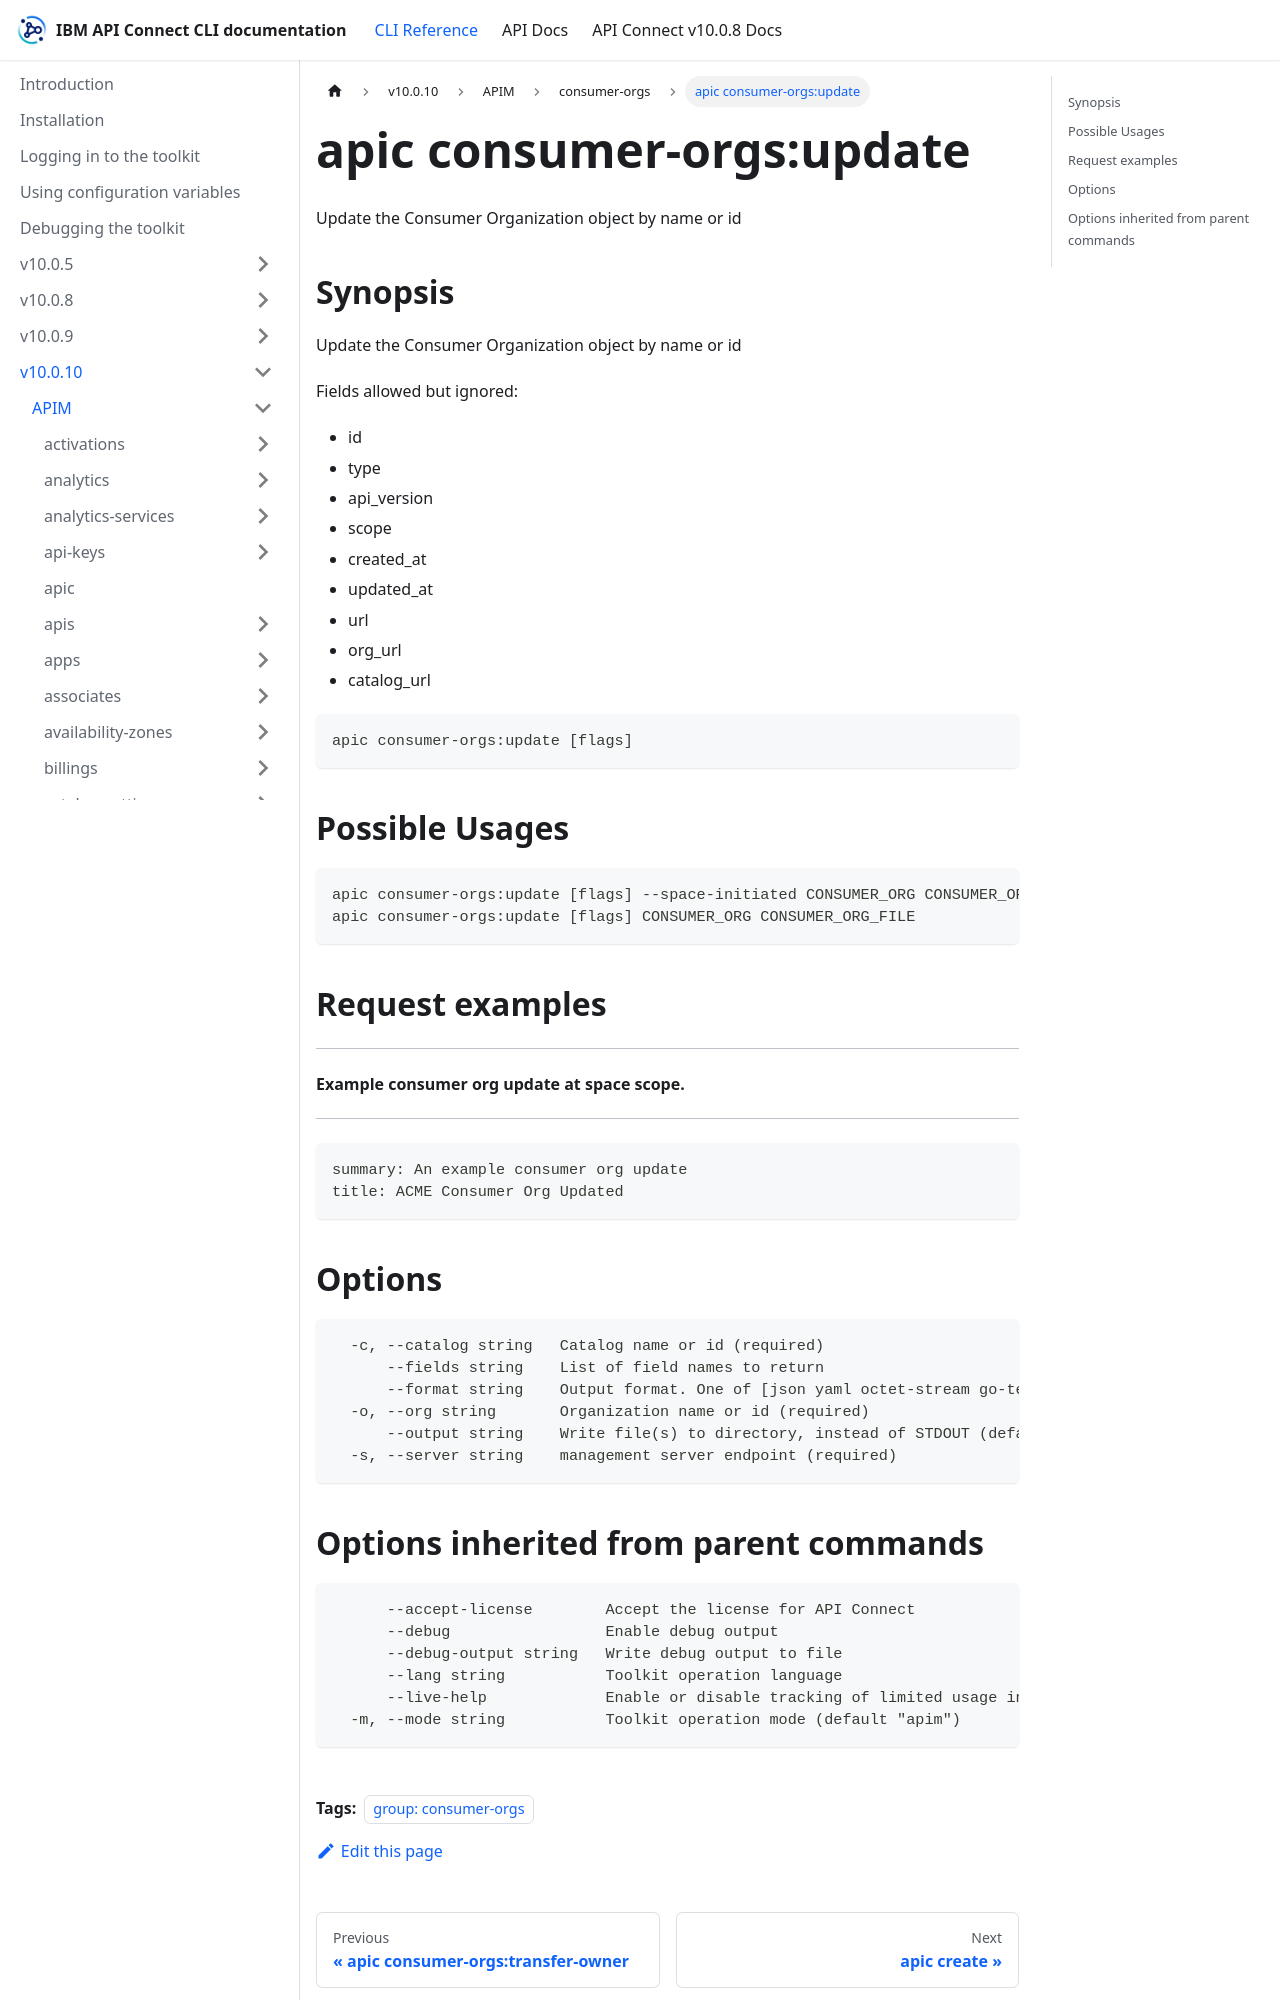

repository: ibm-apiconnect/clidocs · page: docs/v10010/apim/consumer-orgs/apic_consumer-orgs_update.html · generator: docusaurus

---
tags:
- "group: consumer-orgs"
---
# apic consumer-orgs:update

Update the Consumer Organization object by name or id

## Synopsis

Update the Consumer Organization object by name or id
          
          Fields allowed but ignored:
          - id
          - type
          - api_version
          - scope
          - created_at
          - updated_at
          - url
          - org_url
          - catalog_url

```
apic consumer-orgs:update [flags]
```

## Possible Usages

```
apic consumer-orgs:update [flags] --space-initiated CONSUMER_ORG CONSUMER_ORG_FILE
apic consumer-orgs:update [flags] CONSUMER_ORG CONSUMER_ORG_FILE
```

## Request examples

------------------------------------------------
#### Example consumer org update at space scope.
------------------------------------------------

```
summary: An example consumer org update
title: ACME Consumer Org Updated
```

## Options

```
  -c, --catalog string   Catalog name or id (required)
      --fields string    List of field names to return
      --format string    Output format. One of [json yaml octet-stream go-template=... go-template-file=...], defaults to yaml.
  -o, --org string       Organization name or id (required)
      --output string    Write file(s) to directory, instead of STDOUT (default "-")
  -s, --server string    management server endpoint (required)
```
